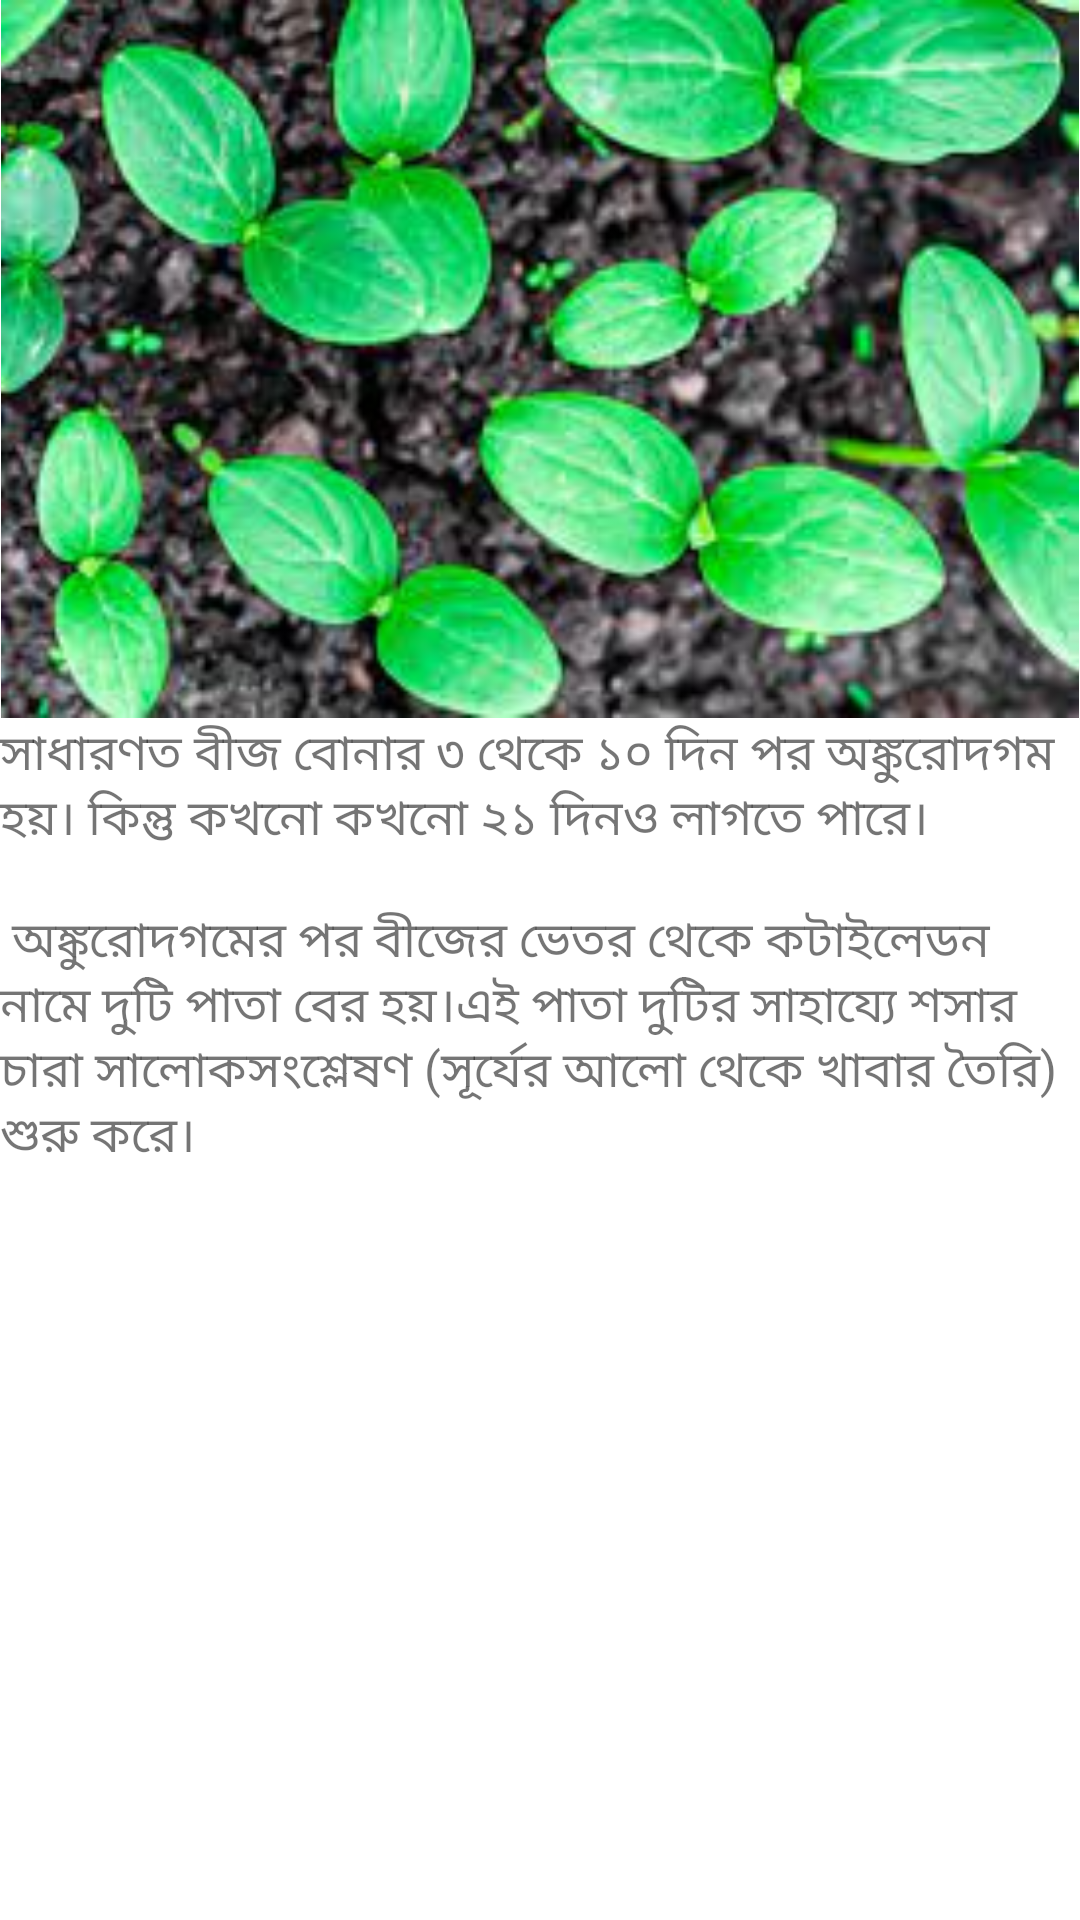

Layout XML and referenced resources for this Android screen:
<!-- AndroidManifest.xml: application theme Theme.Chashabad -->
<!-- res/layout/activity_seedling_cucumber.xml -->
<?xml version="1.0" encoding="utf-8"?>
<androidx.coordinatorlayout.widget.CoordinatorLayout xmlns:android="http://schemas.android.com/apk/res/android"
    xmlns:app="http://schemas.android.com/apk/res-auto"
    xmlns:tools="http://schemas.android.com/tools"
    android:layout_width="match_parent"
    android:layout_height="match_parent"
    android:fitsSystemWindows="true"
    tools:context=".CucumberSeedlingActivity">

    <com.google.android.material.appbar.AppBarLayout
        android:id="@+id/app_bar"
        android:layout_width="match_parent"
        android:layout_height="@dimen/app_bar_height"
        android:fitsSystemWindows="true"
        android:theme="@style/Theme.Chashabad.AppBarOverlay">

        <com.google.android.material.appbar.CollapsingToolbarLayout
            android:id="@+id/toolbar_layout"
            style="@style/Widget.MaterialComponents.Toolbar.Primary"
            android:layout_width="match_parent"
            android:layout_height="match_parent"
            android:fitsSystemWindows="true"
            app:contentScrim="?attr/colorPrimary"
            app:layout_scrollFlags="scroll|exitUntilCollapsed"
            app:toolbarId="@+id/toolbar">

            <androidx.appcompat.widget.Toolbar
                android:id="@+id/toolbar"
                android:layout_width="match_parent"
                android:layout_height="?attr/actionBarSize"
                app:layout_collapseMode="pin"
                app:popupTheme="@style/Theme.Chashabad.PopupOverlay" />

        </com.google.android.material.appbar.CollapsingToolbarLayout>
    </com.google.android.material.appbar.AppBarLayout>

    <include layout="@layout/cucumber_seedling_content_scrolling" />

</androidx.coordinatorlayout.widget.CoordinatorLayout>
<!-- res/layout/cucumber_seedling_content_scrolling.xml (included above) -->
<?xml version="1.0" encoding="utf-8"?>
<androidx.core.widget.NestedScrollView
    xmlns:android="http://schemas.android.com/apk/res/android"
    xmlns:tools="http://schemas.android.com/tools"
    xmlns:app="http://schemas.android.com/apk/res-auto"
    app:layout_behavior="@string/appbar_scrolling_view_behavior"
    tools:showIn="@layout/activity_seedling_cucumber"
    android:layout_width="match_parent"
    android:layout_height="match_parent"
    tools:context=".CucumberSeedActivity">

    <LinearLayout
        android:layout_width="match_parent"
        android:layout_height="wrap_content"
        android:orientation="vertical"
        android:layout_margin="@dimen/text_margin">

        <ImageView
            android:layout_width="match_parent"
            android:layout_height="wrap_content"
            android:adjustViewBounds="true"
            android:src="@drawable/cucumber_seedlings" />
        <TextView
            android:layout_width="wrap_content"
            android:layout_height="wrap_content"
            android:text="@string/cucumber_seedling_text"
            android:textSize="8pt"
            android:layout_marginTop="@dimen/text_margin"/>
    </LinearLayout>

</androidx.core.widget.NestedScrollView>
<!-- resources referenced by this layout -->
<resources>
  <!-- drawable cucumber_seedlings: jpg bitmap (drawable-v24, 14036 bytes) -->
  <string name="cucumber_seedling_text">
          "সাধারণত বীজ বোনার ৩ থেকে ১০ দিন পর অঙ্কুরোদগম হয়।"
          "কিন্তু কখনো কখনো ২১ দিনও লাগতে পারে।\n\n"
  
          "অঙ্কুরোদগমের পর বীজের ভেতর থেকে কটাইলেডন নামে দুটি পাতা বের হয়।"
          "এই পাতা দুটির সাহায্যে শসার চারা সালোকসংশ্লেষণ (সূর্যের আলো থেকে খাবার তৈরি) শুরু করে।"
      </string>
  <style name="Theme.Chashabad.AppBarOverlay" parent="ThemeOverlay.AppCompat.Dark.ActionBar" />
  <style name="Theme.Chashabad.PopupOverlay" parent="ThemeOverlay.AppCompat.Light" />
  <style name="Theme.Chashabad" parent="Theme.MaterialComponents.DayNight.NoActionBar">
          
          <item name="colorPrimary">@color/purple_500</item>
          <item name="colorPrimaryVariant">@color/purple_700</item>
          <item name="colorOnPrimary">@color/white</item>
          
          <item name="colorSecondary">@color/teal_200</item>
          <item name="colorSecondaryVariant">@color/teal_700</item>
          <item name="colorOnSecondary">@color/black</item>
          
          <item name="android:statusBarColor" tools:targetApi="l">?attr/colorPrimaryVariant</item>
          
          <item name="windowActionBar">false</item>
      </style>
  <!-- not gathered from this repository: default colours our renderer supplied (Android Studio template values) -->
  <color name="purple_500">#FF6200EE</color>
  <color name="purple_700">#FF3700B3</color>
  <color name="teal_200">#FF03DAC5</color>
  <color name="teal_700">#FF018786</color>
  <color name="black">#FF000000</color>
  <color name="white">#FFFFFFFF</color>
</resources>
